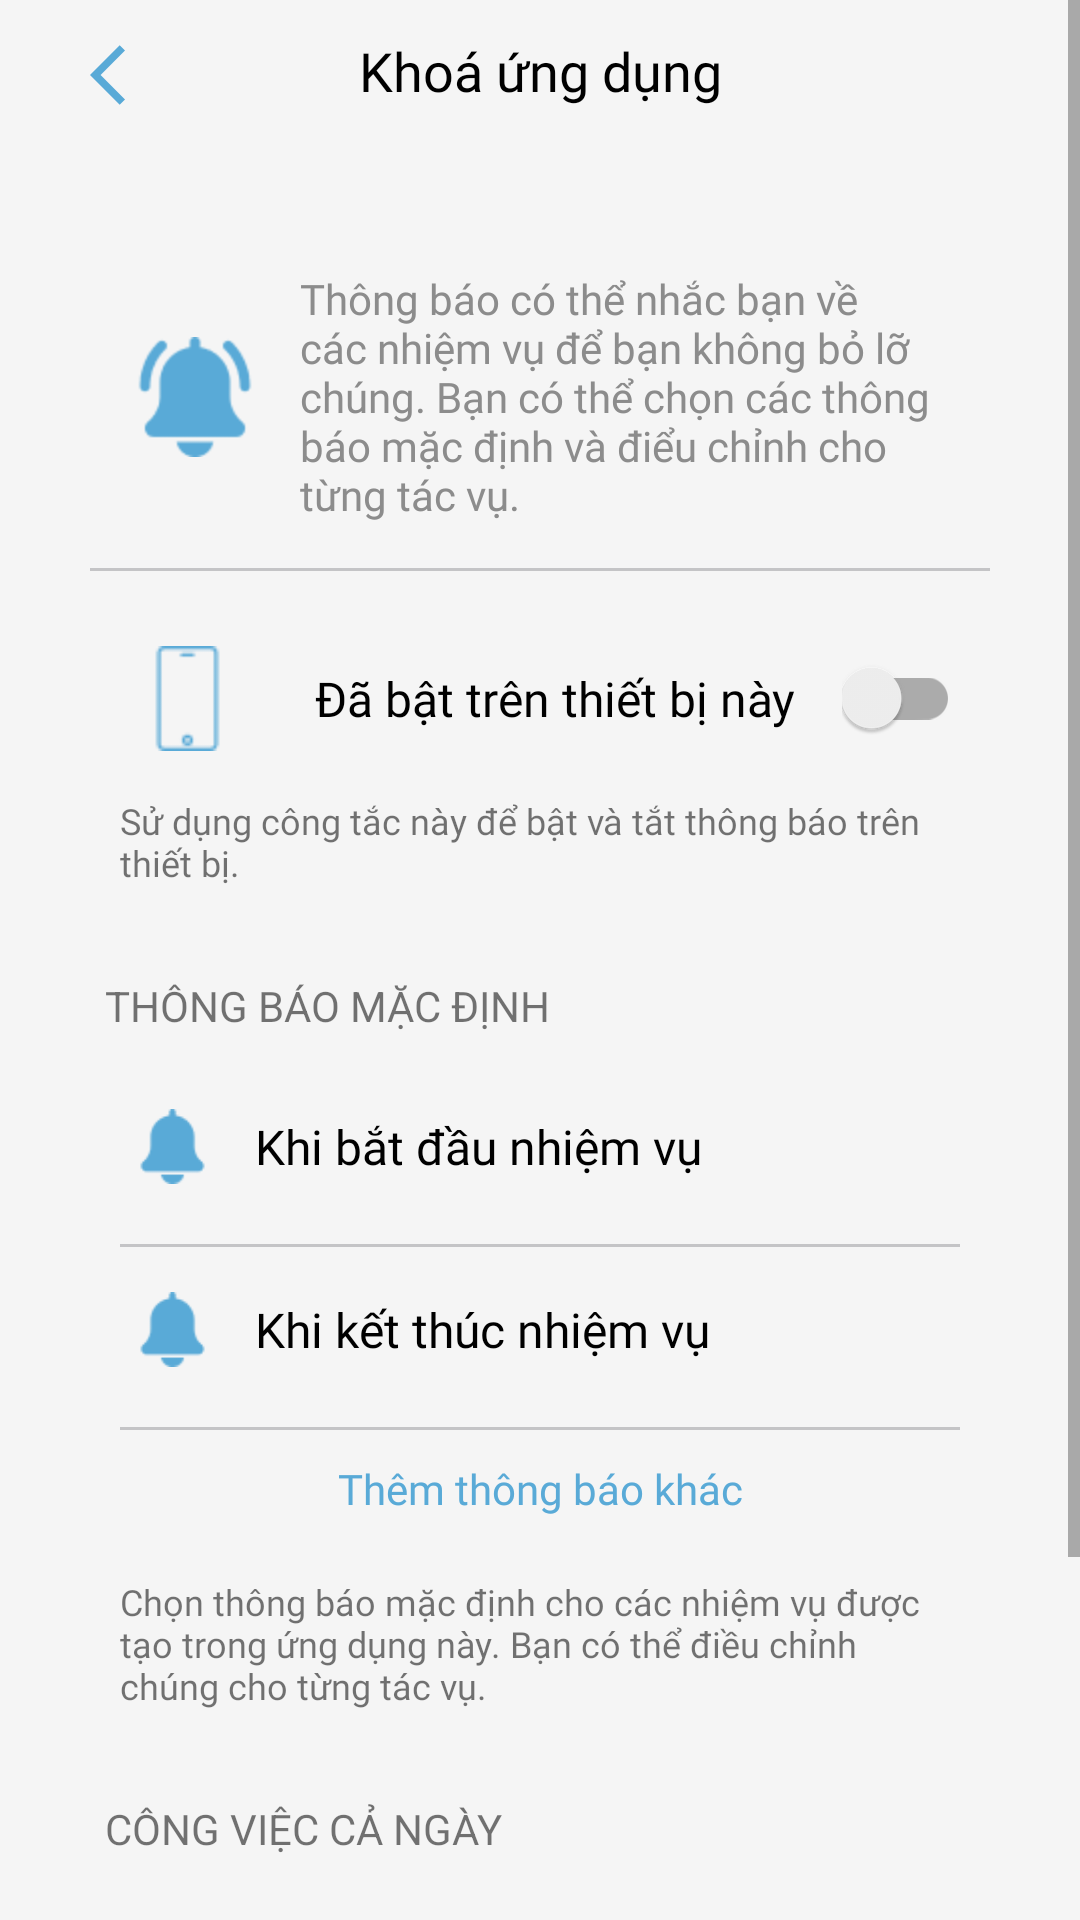

Write the Android layout XML for this screen, with the resource values it uses.
<!-- AndroidManifest.xml: application theme Theme.DailyPlanner -->
<!-- res/layout/layout_notification_setting.xml -->
<?xml version="1.0" encoding="utf-8"?>
<ScrollView xmlns:android="http://schemas.android.com/apk/res/android"
    xmlns:app="http://schemas.android.com/apk/res-auto"
    android:layout_width="match_parent"
    android:background="#F5F5F5"
    android:layout_height="match_parent">

    <LinearLayout
        android:layout_width="match_parent"
        android:layout_height="wrap_content"
        android:orientation="vertical">

        <include
            android:id="@+id/toolbar"
            layout="@layout/toolbar_setting" />

        <androidx.constraintlayout.widget.ConstraintLayout
            android:layout_width="match_parent"
            android:layout_height="wrap_content"
            android:layout_marginHorizontal="30dp"
            android:layout_marginTop="30dp"
            android:background="@drawable/bg_control_setting">

            <ImageView
                android:id="@+id/iv_notification"
                android:layout_width="50dp"
                android:layout_height="50dp"
                android:layout_margin="10dp"
                android:padding="5dp"
                android:src="@drawable/ic_noti"
                app:layout_constraintBottom_toBottomOf="@id/tv1"
                app:layout_constraintStart_toStartOf="parent"
                app:layout_constraintTop_toTopOf="@id/tv1" />

            <TextView
                android:id="@+id/tv1"
                android:layout_width="0dp"
                android:layout_height="wrap_content"
                android:layout_margin="10dp"
                android:fontFamily="@font/inter_regular_400"
                android:text="Thông báo có thể nhắc bạn về các nhiệm vụ để bạn không bỏ lỡ chúng. Bạn có thể chọn các thông báo mặc định và điểu chỉnh cho từng tác vụ."
                android:textColor="#8C8C8C"
                android:textSize="14sp"
                app:layout_constraintEnd_toEndOf="parent"
                app:layout_constraintStart_toEndOf="@id/iv_notification"
                app:layout_constraintTop_toTopOf="parent" />

            <View
                android:id="@+id/line"
                android:layout_width="match_parent"
                android:layout_height="1dp"
                android:layout_marginTop="15dp"
                android:background="#C4C4C6"
                app:layout_constraintTop_toBottomOf="@+id/tv1" />

            <LinearLayout
                android:id="@+id/setting_app"
                android:layout_width="match_parent"
                android:layout_height="wrap_content"
                android:layout_marginTop="10dp"
                android:gravity="center_vertical"
                app:layout_constraintTop_toBottomOf="@id/line">

                <ImageView
                    android:layout_width="35dp"
                    android:layout_height="35dp"
                    android:layout_margin="15dp"
                    android:src="@drawable/ic_lock_phone" />

                <TextView
                    android:layout_width="0dp"
                    android:layout_height="wrap_content"
                    android:layout_weight="1"
                    android:fontFamily="@font/inter_regular_400"
                    android:paddingHorizontal="10dp"
                    android:text="Đã bật trên thiết bị này"
                    android:textColor="@color/black"
                    android:textSize="16sp" />

                <androidx.appcompat.widget.SwitchCompat
                    android:id="@+id/swNotify"
                    android:layout_width="wrap_content"
                    android:layout_height="wrap_content"
                    android:layout_marginEnd="10dp" />
            </LinearLayout>
        </androidx.constraintlayout.widget.ConstraintLayout>

        <TextView
            android:layout_width="wrap_content"
            android:layout_height="wrap_content"
            android:layout_marginHorizontal="40dp"
            android:fontFamily="@font/inter_regular_400"
            android:text="Sử dụng công tắc này để bật và tắt thông báo trên thiết bị. "
            android:textSize="12dp" />

        <TextView
            android:layout_width="match_parent"
            android:layout_height="wrap_content"
            android:layout_marginHorizontal="35dp"
            android:layout_marginTop="30dp"
            android:text="THÔNG BÁO MẶC ĐỊNH" />

        <LinearLayout
            android:layout_width="match_parent"
            android:layout_height="wrap_content"
            android:layout_marginHorizontal="30dp"
            android:layout_marginTop="10dp"
            android:background="@drawable/bg_control_setting"
            android:orientation="vertical"
            android:padding="10dp">

            <LinearLayout
                android:layout_width="match_parent"
                android:layout_height="wrap_content"
                android:gravity="center_vertical">

                <ImageView
                    android:layout_width="35dp"
                    android:layout_height="35dp"
                    android:padding="5dp"
                    android:src="@drawable/ic_noti_set" />

                <TextView
                    android:layout_width="0dp"
                    android:layout_height="wrap_content"
                    android:layout_weight="1"
                    android:fontFamily="@font/inter_bold_700"
                    android:paddingHorizontal="10dp"
                    android:text="Khi bắt đầu nhiệm vụ"
                    android:textColor="@color/black"
                    android:textSize="16sp" />

                <ImageView
                    android:layout_width="wrap_content"
                    android:layout_height="wrap_content"
                    android:src="@drawable/ic_close_setting" />
            </LinearLayout>

            <View
                android:layout_width="match_parent"
                android:layout_height="1dp"
                android:layout_marginTop="15dp"
                android:background="#C4C4C6" />

            <LinearLayout
                android:layout_width="match_parent"
                android:layout_height="wrap_content"
                android:layout_marginTop="10dp"
                android:gravity="center_vertical">

                <ImageView
                    android:layout_width="35dp"
                    android:layout_height="35dp"
                    android:padding="5dp"
                    android:src="@drawable/ic_noti_set" />

                <TextView
                    android:layout_width="0dp"
                    android:layout_height="wrap_content"
                    android:layout_weight="1"
                    android:fontFamily="@font/inter_bold_700"
                    android:paddingHorizontal="10dp"
                    android:text="Khi kết thúc nhiệm vụ"
                    android:textColor="@color/black"
                    android:textSize="16sp" />

                <ImageView
                    android:layout_width="wrap_content"
                    android:layout_height="wrap_content"
                    android:src="@drawable/ic_close_setting" />
            </LinearLayout>

            <View
                android:layout_width="match_parent"
                android:layout_height="1dp"
                android:layout_marginTop="15dp"
                android:background="#C4C4C6" />

            <TextView
                android:layout_width="match_parent"
                android:layout_height="wrap_content"
                android:fontFamily="@font/inter_semi_bold_600"
                android:gravity="center_horizontal"
                android:paddingVertical="10dp"
                android:text="Thêm thông báo khác"
                android:textColor="#59AAD7" />
        </LinearLayout>

        <TextView
            android:layout_width="wrap_content"
            android:layout_height="wrap_content"
            android:layout_marginHorizontal="40dp"
            android:fontFamily="@font/inter_regular_400"
            android:text="Chọn thông báo mặc định cho các nhiệm vụ được tạo trong ứng dụng này. Bạn có thể điều chỉnh chúng cho từng tác vụ."
            android:textSize="12dp" />

        <TextView
            android:layout_width="match_parent"
            android:layout_height="wrap_content"
            android:layout_marginHorizontal="35dp"
            android:layout_marginTop="30dp"
            android:text="CÔNG VIỆC CẢ NGÀY" />

        <LinearLayout
            android:layout_width="match_parent"
            android:layout_height="wrap_content"
            android:layout_marginHorizontal="30dp"
            android:layout_marginTop="10dp"
            android:background="@drawable/bg_control_setting"
            android:orientation="vertical"
            android:padding="10dp">

            <LinearLayout
                android:layout_width="match_parent"
                android:layout_height="wrap_content"
                android:gravity="center_vertical">

                <ImageView
                    android:layout_width="35dp"
                    android:layout_height="35dp"
                    android:padding="5dp"
                    android:src="@drawable/ic_noti_set" />

                <TextView
                    android:layout_width="0dp"
                    android:layout_height="wrap_content"
                    android:layout_weight="1"
                    android:fontFamily="@font/inter_bold_700"
                    android:paddingHorizontal="10dp"
                    android:text="Vào lúc 07:00 ngày làm việc"
                    android:textColor="@color/black"
                    android:textSize="16sp" />

                <ImageView
                    android:layout_width="wrap_content"
                    android:layout_height="wrap_content"
                    android:src="@drawable/ic_close_setting" />
            </LinearLayout>

            <View
                android:layout_width="match_parent"
                android:layout_height="1dp"
                android:layout_marginTop="15dp"
                android:background="#C4C4C6" />

            <TextView
                android:layout_width="match_parent"
                android:layout_height="wrap_content"
                android:fontFamily="@font/inter_semi_bold_600"
                android:gravity="center_horizontal"
                android:paddingVertical="10dp"
                android:text="Thêm thông báo khác"
                android:textColor="#59AAD7" />
        </LinearLayout>


        <TextView
            android:layout_width="wrap_content"
            android:layout_height="wrap_content"
            android:layout_marginHorizontal="40dp"
            android:layout_marginBottom="20dp"
            android:fontFamily="@font/inter_regular_400"
            android:text="Đặt thời gian mà bạn muốn được thông báo về các công việc cả ngày."
            android:textSize="12dp" />


    </LinearLayout>
</ScrollView>
<!-- res/layout/toolbar_setting.xml (included above) -->
<?xml version="1.0" encoding="utf-8"?>
<androidx.constraintlayout.widget.ConstraintLayout xmlns:android="http://schemas.android.com/apk/res/android"
    xmlns:app="http://schemas.android.com/apk/res-auto"
    android:layout_width="match_parent"
    android:layout_height="50dp">

    <ImageView
        android:id="@+id/iv_back"
        android:layout_width="wrap_content"
        android:layout_height="wrap_content"
        android:layout_marginStart="20dp"
        android:background="?selectableItemBackgroundBorderless"
        android:padding="10dp"
        android:src="@drawable/ic_back_toolbar"
        app:layout_constraintBottom_toBottomOf="parent"
        app:layout_constraintStart_toStartOf="parent"
        app:layout_constraintTop_toTopOf="parent" />

    <TextView
        android:id="@+id/toolbarTitle"
        android:layout_width="wrap_content"
        android:layout_height="wrap_content"
        android:fontFamily="@font/inter_bold_700"
        android:text="Khoá ứng dụng"
        android:textColor="@color/black"
        android:textSize="18sp"
        app:layout_constraintBottom_toBottomOf="@+id/iv_back"
        app:layout_constraintEnd_toEndOf="parent"
        app:layout_constraintStart_toStartOf="parent"
        app:layout_constraintTop_toTopOf="parent" />

</androidx.constraintlayout.widget.ConstraintLayout>
<!-- resources referenced by this layout -->
<resources>
  <color name="black">#FF000000</color>
  <!-- drawable ic_back_toolbar (drawable) -->
  <vector android:autoMirrored="true" android:height="24dp"
      android:tint="#59AAD7" android:viewportHeight="24"
      android:viewportWidth="24" android:width="24dp" xmlns:android="http://schemas.android.com/apk/res/android">
      <path android:fillColor="@android:color/white" android:pathData="M11.67,3.87L9.9,2.1 0,12l9.9,9.9 1.77,-1.77L3.54,12z"/>
  </vector>
  <!-- drawable ic_lock_phone: png bitmap (drawable, 421 bytes) -->
  <!-- drawable ic_noti: png bitmap (drawable, 1564 bytes) -->
  <!-- drawable ic_noti_set: png bitmap (drawable, 657 bytes) -->
  <style name="Theme.DailyPlanner" parent="Theme.AppCompat.Light.NoActionBar">
          
          <item name="colorPrimary">@color/purple_200</item>
          <item name="colorPrimaryVariant">@color/purple_700</item>
          <item name="colorOnPrimary">@color/black</item>
          
          <item name="colorSecondary">@color/teal_200</item>
          <item name="colorSecondaryVariant">@color/teal_200</item>
          <item name="colorOnSecondary">@color/black</item>
          
          <item name="android:statusBarColor" tools:targetApi="l">@color/black</item>
          
      </style>
  <color name="purple_200">#FFBB86FC</color>
  <color name="purple_700">#FF3700B3</color>
  <color name="teal_200">#FF03DAC5</color>
</resources>
